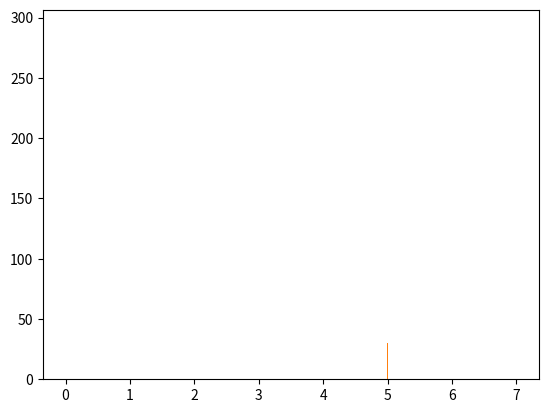

Python code for this plot:
import numpy as np
import matplotlib.pyplot as plt
import seaborn 
import scipy.stats as stats

lamda_num = 2
x = np.random.poisson(lamda_num, size = 1000)
plt.hist(x, bins = 1000)



x_2 = np.random.normal(0,1,1000)

plt.hist(x, bins = 1000)

